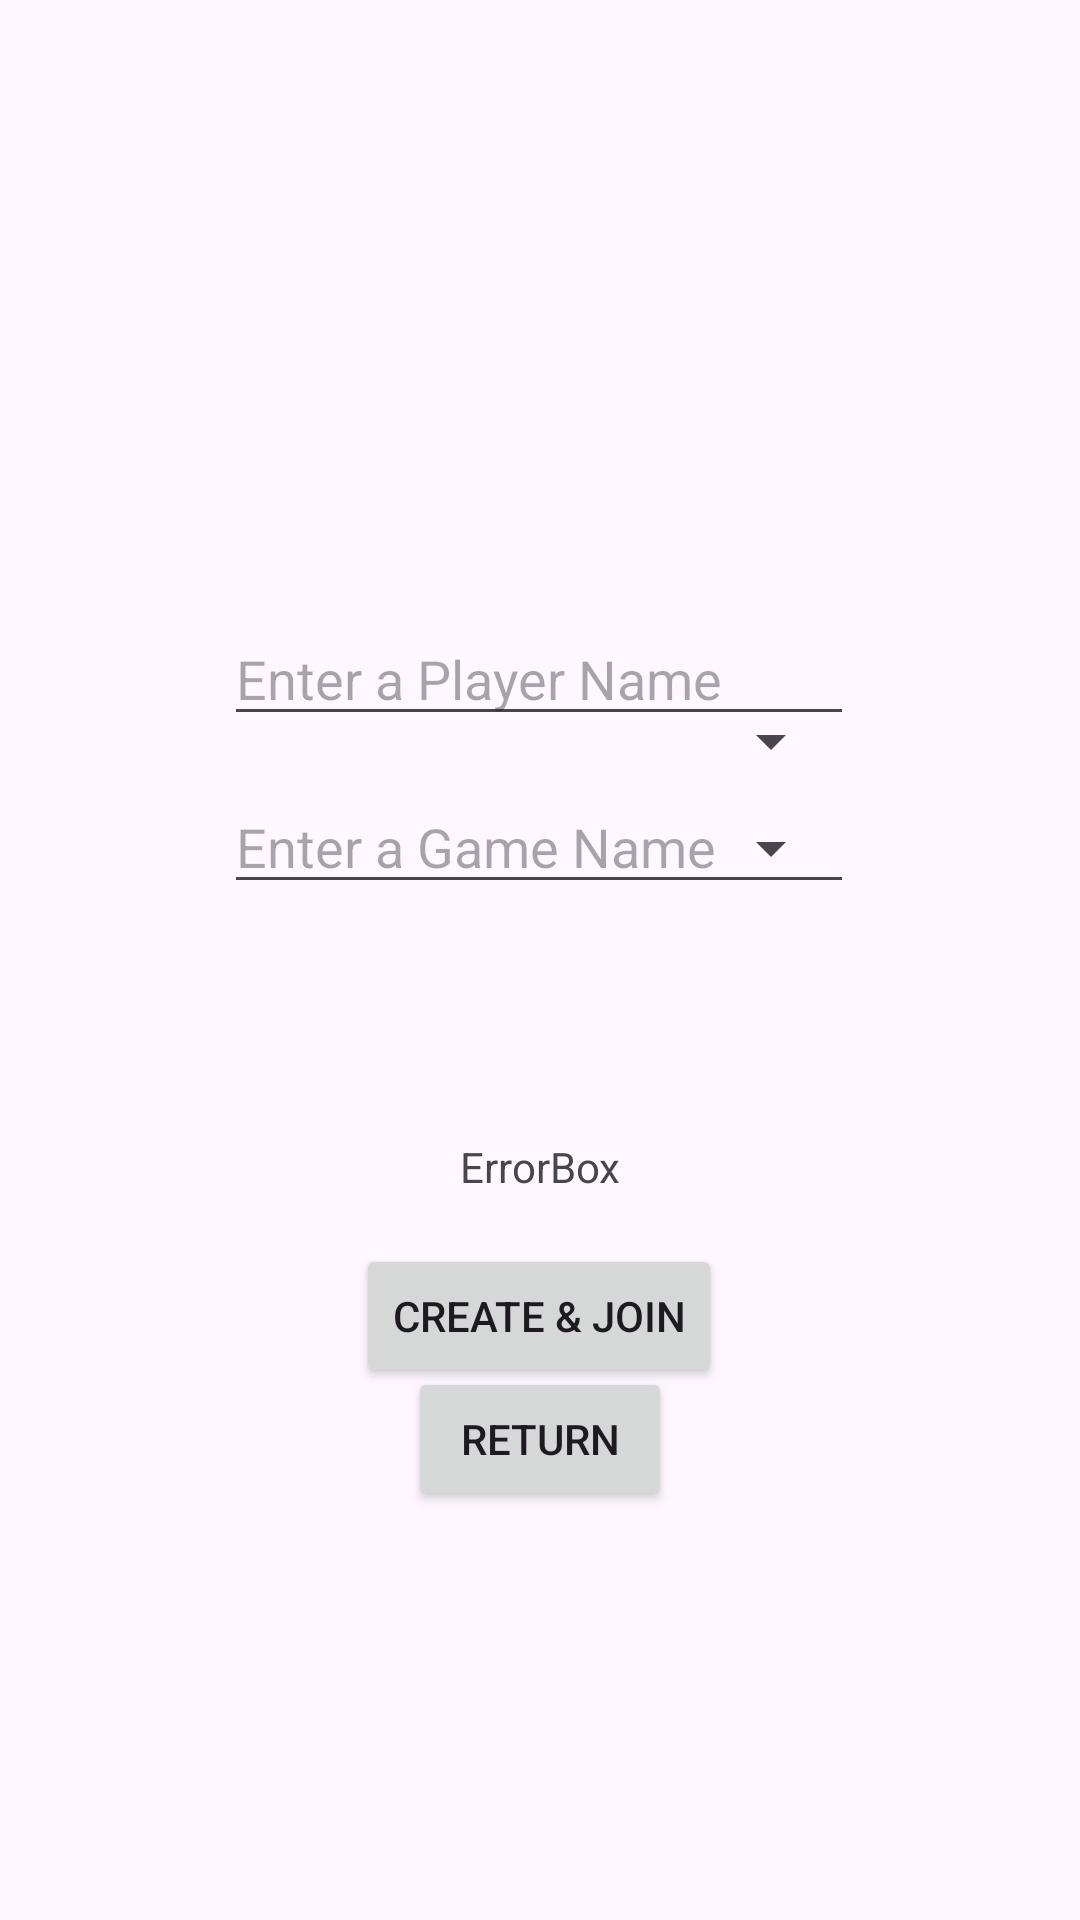

The Android layout XML behind this screen, and the referenced resources:
<!-- AndroidManifest.xml: application theme Theme.Scotland_Yard_Prototype -->
<!-- res/layout/activity_create_game.xml -->
<?xml version="1.0" encoding="utf-8"?>
<androidx.constraintlayout.widget.ConstraintLayout xmlns:android="http://schemas.android.com/apk/res/android"
    xmlns:app="http://schemas.android.com/apk/res-auto"
    xmlns:tools="http://schemas.android.com/tools"
    android:id="@+id/main"
    android:layout_width="match_parent"
    android:layout_height="match_parent"
    tools:context=".CreateGame">

    <Spinner
        android:id="@+id/gameLengthDropdown"
        android:layout_width="206dp"
        android:layout_height="38dp"
        app:layout_constraintBottom_toBottomOf="parent"
        app:layout_constraintEnd_toEndOf="parent"
        app:layout_constraintHorizontal_bias="0.487"
        app:layout_constraintStart_toStartOf="parent"
        app:layout_constraintTop_toTopOf="parent"
        app:layout_constraintVertical_bias="0.379" />

    <Button
        android:id="@+id/returnToMain"
        android:layout_width="wrap_content"
        android:layout_height="wrap_content"
        android:text="Return"
        app:layout_constraintBottom_toBottomOf="parent"
        app:layout_constraintEnd_toEndOf="parent"
        app:layout_constraintStart_toStartOf="parent"
        app:layout_constraintTop_toBottomOf="@id/gameName"
        app:layout_constraintVertical_bias="0.531" />

    <TextView
        android:id="@+id/errorText"
        android:layout_width="wrap_content"
        android:layout_height="wrap_content"
        android:text="ErrorBox"
        app:layout_constraintBottom_toTopOf="@id/createNewGame"
        app:layout_constraintEnd_toEndOf="parent"
        app:layout_constraintHorizontal_bias="0.501"
        app:layout_constraintStart_toStartOf="parent"
        app:layout_constraintTop_toBottomOf="@id/gameName"
        app:layout_constraintVertical_bias="0.827" />

    <Button
        android:id="@+id/createNewGame"
        android:layout_width="wrap_content"
        android:layout_height="wrap_content"
        android:text="Create &amp; Join"
        app:layout_constraintBottom_toBottomOf="parent"
        app:layout_constraintEnd_toEndOf="parent"
        app:layout_constraintHorizontal_bias="0.498"
        app:layout_constraintStart_toStartOf="parent"
        app:layout_constraintTop_toBottomOf="@+id/gameName"
        app:layout_constraintVertical_bias="0.39" />

    <EditText
        android:id="@+id/gameName"
        android:layout_width="wrap_content"
        android:layout_height="wrap_content"
        android:layout_marginTop="260dp"
        android:ems="10"
        android:hint="Enter a Game Name"
        android:inputType="text"
        android:text=""
        app:layout_constraintEnd_toEndOf="parent"
        app:layout_constraintHorizontal_bias="0.497"
        app:layout_constraintStart_toStartOf="parent"
        app:layout_constraintTop_toTopOf="parent" />

    <EditText
        android:id="@+id/playerName"
        android:layout_width="wrap_content"
        android:layout_height="wrap_content"
        android:layout_marginTop="204dp"
        android:ems="10"
        android:hint="Enter a Player Name"
        android:inputType="text"
        android:text=""
        app:layout_constraintEnd_toEndOf="parent"
        app:layout_constraintHorizontal_bias="0.497"
        app:layout_constraintStart_toStartOf="parent"
        app:layout_constraintTop_toTopOf="parent" />

    <Spinner
        android:id="@+id/mapNumberDropdown"
        android:layout_width="206dp"
        android:layout_height="38dp"
        app:layout_constraintBottom_toBottomOf="parent"
        app:layout_constraintEnd_toEndOf="parent"
        app:layout_constraintHorizontal_bias="0.487"
        app:layout_constraintStart_toStartOf="parent"
        app:layout_constraintTop_toTopOf="parent"
        app:layout_constraintVertical_bias="0.438" />

</androidx.constraintlayout.widget.ConstraintLayout>
<!-- resources referenced by this layout -->
<resources>
  <style name="Theme.Scotland_Yard_Prototype" parent="Base.Theme.Scotland_Yard_Prototype" />
  <style name="Base.Theme.Scotland_Yard_Prototype" parent="Theme.Material3.DayNight.NoActionBar">
          
          
      </style>
</resources>
